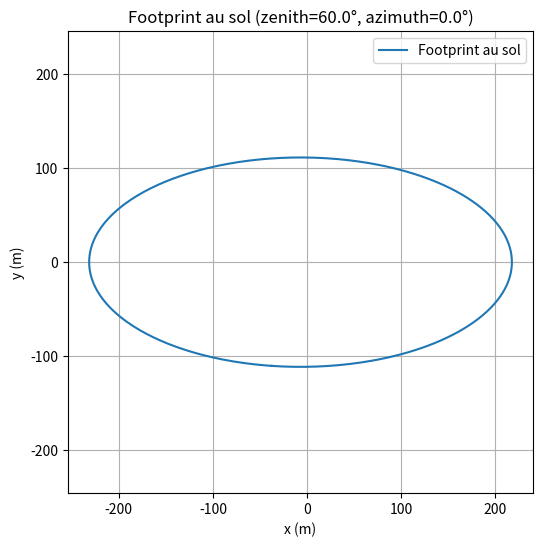

This figure's Python source:
import numpy as np
import matplotlib.pyplot as plt

def sph_to_cart(theta, phi):
    """Transforme des coordonnées sphériques en cartésiennes (unit vector)."""
    return np.array([
        np.sin(theta) * np.cos(phi),
        np.sin(theta) * np.sin(phi),
        np.cos(theta)
    ])

def generate_footprint(Xmax, zenith_deg, azimuth_deg, theta_C_deg=1.0, n_rays=360):
    # Convert angles to radians
    zenith = np.radians(zenith_deg)
    azimuth = np.radians(azimuth_deg)
    theta_C = np.radians(theta_C_deg)

    # Direction de la gerbe (vecteur unitaire)
    shower_axis = sph_to_cart(zenith, azimuth)

    # Base locale orthonormée autour de l'axe de la gerbe
    z_axis = shower_axis
    # Trouver un vecteur perpendiculaire
    if np.allclose(z_axis, [0, 0, 1]):
        tmp = np.array([1, 0, 0])
    else:
        tmp = np.array([0, 0, 1])
    x_axis = np.cross(z_axis, tmp)
    x_axis /= np.linalg.norm(x_axis)
    y_axis = np.cross(z_axis, x_axis)

    # Échantillonnage d'angles autour du cône
    alphas = np.linspace(0, 2 * np.pi, n_rays)
    points = []

    for alpha in alphas:
        # Direction du rayon sur le cône de Cherenkov
        dir_vector = (
            np.cos(theta_C) * z_axis +
            np.sin(theta_C) * (np.cos(alpha) * x_axis + np.sin(alpha) * y_axis)
        )
        print(dir_vector)

        # Intersecter le rayon avec le plan z = 0 (sol)
        dz = -dir_vector[2]
        if dz == 0:
            continue  # rayon parallèle au sol, ne l’intersecte jamais
        t = -Xmax[2] / dz
        if t <= 0:
            print("test")
            continue  # rayon vers le haut

        point_on_ground = Xmax + t * dir_vector
        points.append(point_on_ground[:2])  # x, y

    return np.array(points)

# Paramètres de test
Xmax = np.array([-1250, 0.0, 700.0])  # Position du Xmax à 700 m d'altitude
zenith = 60.0  # en degrés
azimuth = 0.0  # en degrés (vers l'est)
theta_C = 1.5 # angle Cherenkov en degrés

# Générer la footprint
footprint = generate_footprint(Xmax, zenith, azimuth, theta_C*3)

# Affichage
plt.figure(figsize=(6, 6))
plt.plot(footprint[:, 0], footprint[:, 1], label='Footprint au sol')
#plt.scatter(0, 0, color='red', label='Projection verticale de Xmax')
plt.axis('equal')
plt.xlabel('x (m)')
plt.ylabel('y (m)')
plt.title(f'Footprint au sol (zenith={zenith}°, azimuth={azimuth}°)')
plt.legend()
plt.grid(True)
plt.show()
